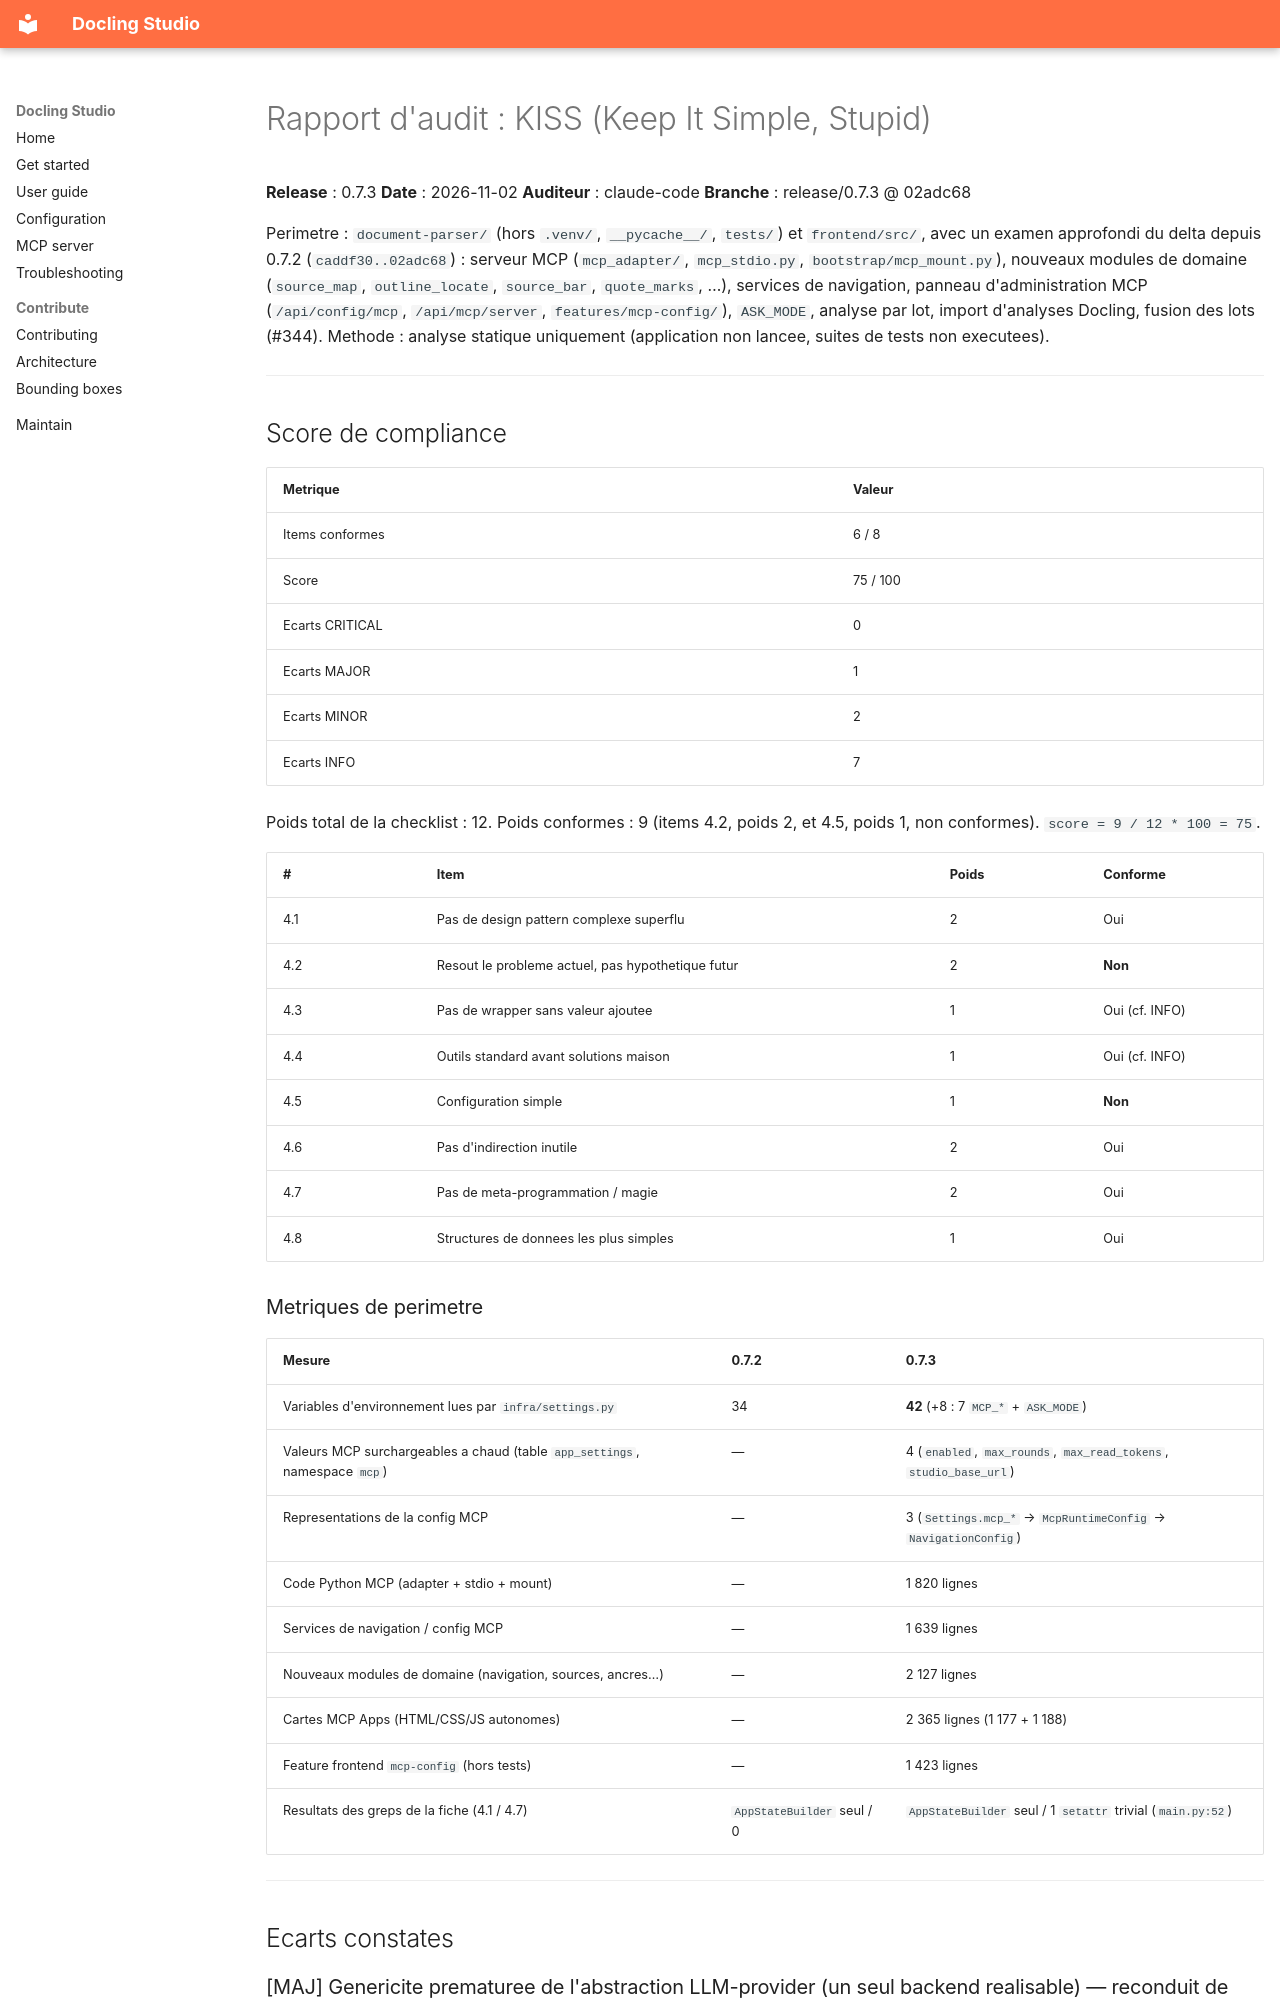

repository: scub-france/docling-Studio · page: audit/reports/release-0.7.3/04-kiss/index.html · generator: mkdocs

# Rapport d'audit : KISS (Keep It Simple, Stupid)

**Release** : 0.7.3
**Date** : 2026-11-02
**Auditeur** : claude-code
**Branche** : release/0.7.3 @ 02adc68

Perimetre : `document-parser/` (hors `.venv/`, `__pycache__/`, `tests/`) et `frontend/src/`,
avec un examen approfondi du delta depuis 0.7.2 (`caddf30..02adc68`) : serveur MCP
(`mcp_adapter/`, `mcp_stdio.py`, `bootstrap/mcp_mount.py`), nouveaux modules de domaine
(`source_map`, `outline_locate`, `source_bar`, `quote_marks`, …), services de navigation,
panneau d'administration MCP (`/api/config/mcp`, `/api/mcp/server`, `features/mcp-config/`),
`ASK_MODE`, analyse par lot, import d'analyses Docling, fusion des lots (#344).
Methode : analyse statique uniquement (application non lancee, suites de tests non executees).

---

## Score de compliance

| Metrique | Valeur |
|----------|--------|
| Items conformes | 6 / 8 |
| Score | 75 / 100 |
| Ecarts CRITICAL | 0 |
| Ecarts MAJOR | 1 |
| Ecarts MINOR | 2 |
| Ecarts INFO | 7 |

Poids total de la checklist : 12. Poids conformes : 9 (items 4.2, poids 2, et 4.5, poids 1,
non conformes). `score = 9 / 12 * 100 = 75`.

| # | Item | Poids | Conforme |
|---|------|-------|----------|
| 4.1 | Pas de design pattern complexe superflu | 2 | Oui |
| 4.2 | Resout le probleme actuel, pas hypothetique futur | 2 | **Non** |
| 4.3 | Pas de wrapper sans valeur ajoutee | 1 | Oui (cf. INFO) |
| 4.4 | Outils standard avant solutions maison | 1 | Oui (cf. INFO) |
| 4.5 | Configuration simple | 1 | **Non** |
| 4.6 | Pas d'indirection inutile | 2 | Oui |
| 4.7 | Pas de meta-programmation / magie | 2 | Oui |
| 4.8 | Structures de donnees les plus simples | 1 | Oui |

### Metriques de perimetre

| Mesure | 0.7.2 | 0.7.3 |
|--------|-------|-------|
| Variables d'environnement lues par `infra/settings.py` | 34 | **42** (+8 : 7 `MCP_*` + `ASK_MODE`) |
| Valeurs MCP surchargeables a chaud (table `app_settings`, namespace `mcp`) | — | 4 (`enabled`, `max_rounds`, `max_read_tokens`, `studio_base_url`) |
| Representations de la config MCP | — | 3 (`Settings.mcp_*` → `McpRuntimeConfig` → `NavigationConfig`) |
| Code Python MCP (adapter + stdio + mount) | — | 1 820 lignes |
| Services de navigation / config MCP | — | 1 639 lignes |
| Nouveaux modules de domaine (navigation, sources, ancres…) | — | 2 127 lignes |
| Cartes MCP Apps (HTML/CSS/JS autonomes) | — | 2 365 lignes (1 177 + 1 188) |
| Feature frontend `mcp-config` (hors tests) | — | 1 423 lignes |
| Resultats des greps de la fiche (4.1 / 4.7) | `AppStateBuilder` seul / 0 | `AppStateBuilder` seul / 1 `setattr` trivial (`main.py:52`) |

---

## Ecarts constates

### [MAJ] Genericite prematuree de l'abstraction LLM-provider (un seul backend realisable) — reconduit de 0.7.0

- **Localisation** : `document-parser/domain/value_objects.py:167`, `document-parser/domain/ports.py:345`, `document-parser/infra/docling_agent_reasoning.py:137`, `document-parser/bootstrap/factories.py:103`, `document-parser/infra/settings.py:51`
- **Constat** : strictement inchange depuis 0.7.0 (aucun diff `v0.7.0..HEAD` sur `value_objects.py`, `docling_agent_reasoning.py`, `infra/llm/`). La pile complete est toujours en place pour choisir un backend LLM alors qu'un seul est realisable :
  - `LLMProviderType` est une `StrEnum` a **un seul membre** (`OLLAMA`, `value_objects.py:177`), la docstring l'assume : « Other variants are kept here to make the abstraction visible and prepare future backends » ;
  - le port `LLMProvider` (`ports.py:345`) porte un tag `type` (`ports.py:362`) dont le seul consommateur est un garde `NotImplementedError` (`docling_agent_reasoning.py:137-140`) ;
  - le knob `LLM_PROVIDER_TYPE` (`settings.py:55`, lu `settings.py:230`) est commente « kept as a config knob to make the LLMProvider abstraction visible and prepare the ground for additional backends » (`settings.py:51-54`) ;
  - le cas « provider non Ollama » est garde **deux fois** : par comparaison de chaine dans la factory (`factories.py:103-110`) puis par l'enum dans le runner (`docling_agent_reasoning.py:137`) ;
  - la valeur remonte jusqu'au panneau d'admin (`builder.py:217` → `ReasoningConfigResponse.provider_type`, `api/schemas.py:697` → `ReasoningConfigSection.vue:153`, « Provider: ollama »), un champ d'affichage qui ne peut prendre qu'une valeur.
- **Regle violee** : item 4.2 — « Le code resout le probleme actuel, pas un probleme hypothetique futur (pas de genericite prematuree) » (poids 2).
- **Remediation** : inchangee depuis 0.7.0 — soit assumer Ollama en dur (supprimer l'enum a un membre, le tag `type`, le knob `LLM_PROVIDER_TYPE`, le double garde et le champ `providerType` du panneau), soit reduire la couture au seul port `LLMProvider` sans enum de dispatch ni selecteur d'env et documenter la dette. Hors chemin chaud, risque release faible, mais c'est la deuxieme release consecutive ou la dette est reportee : a planifier explicitement (0.8.0).

---
